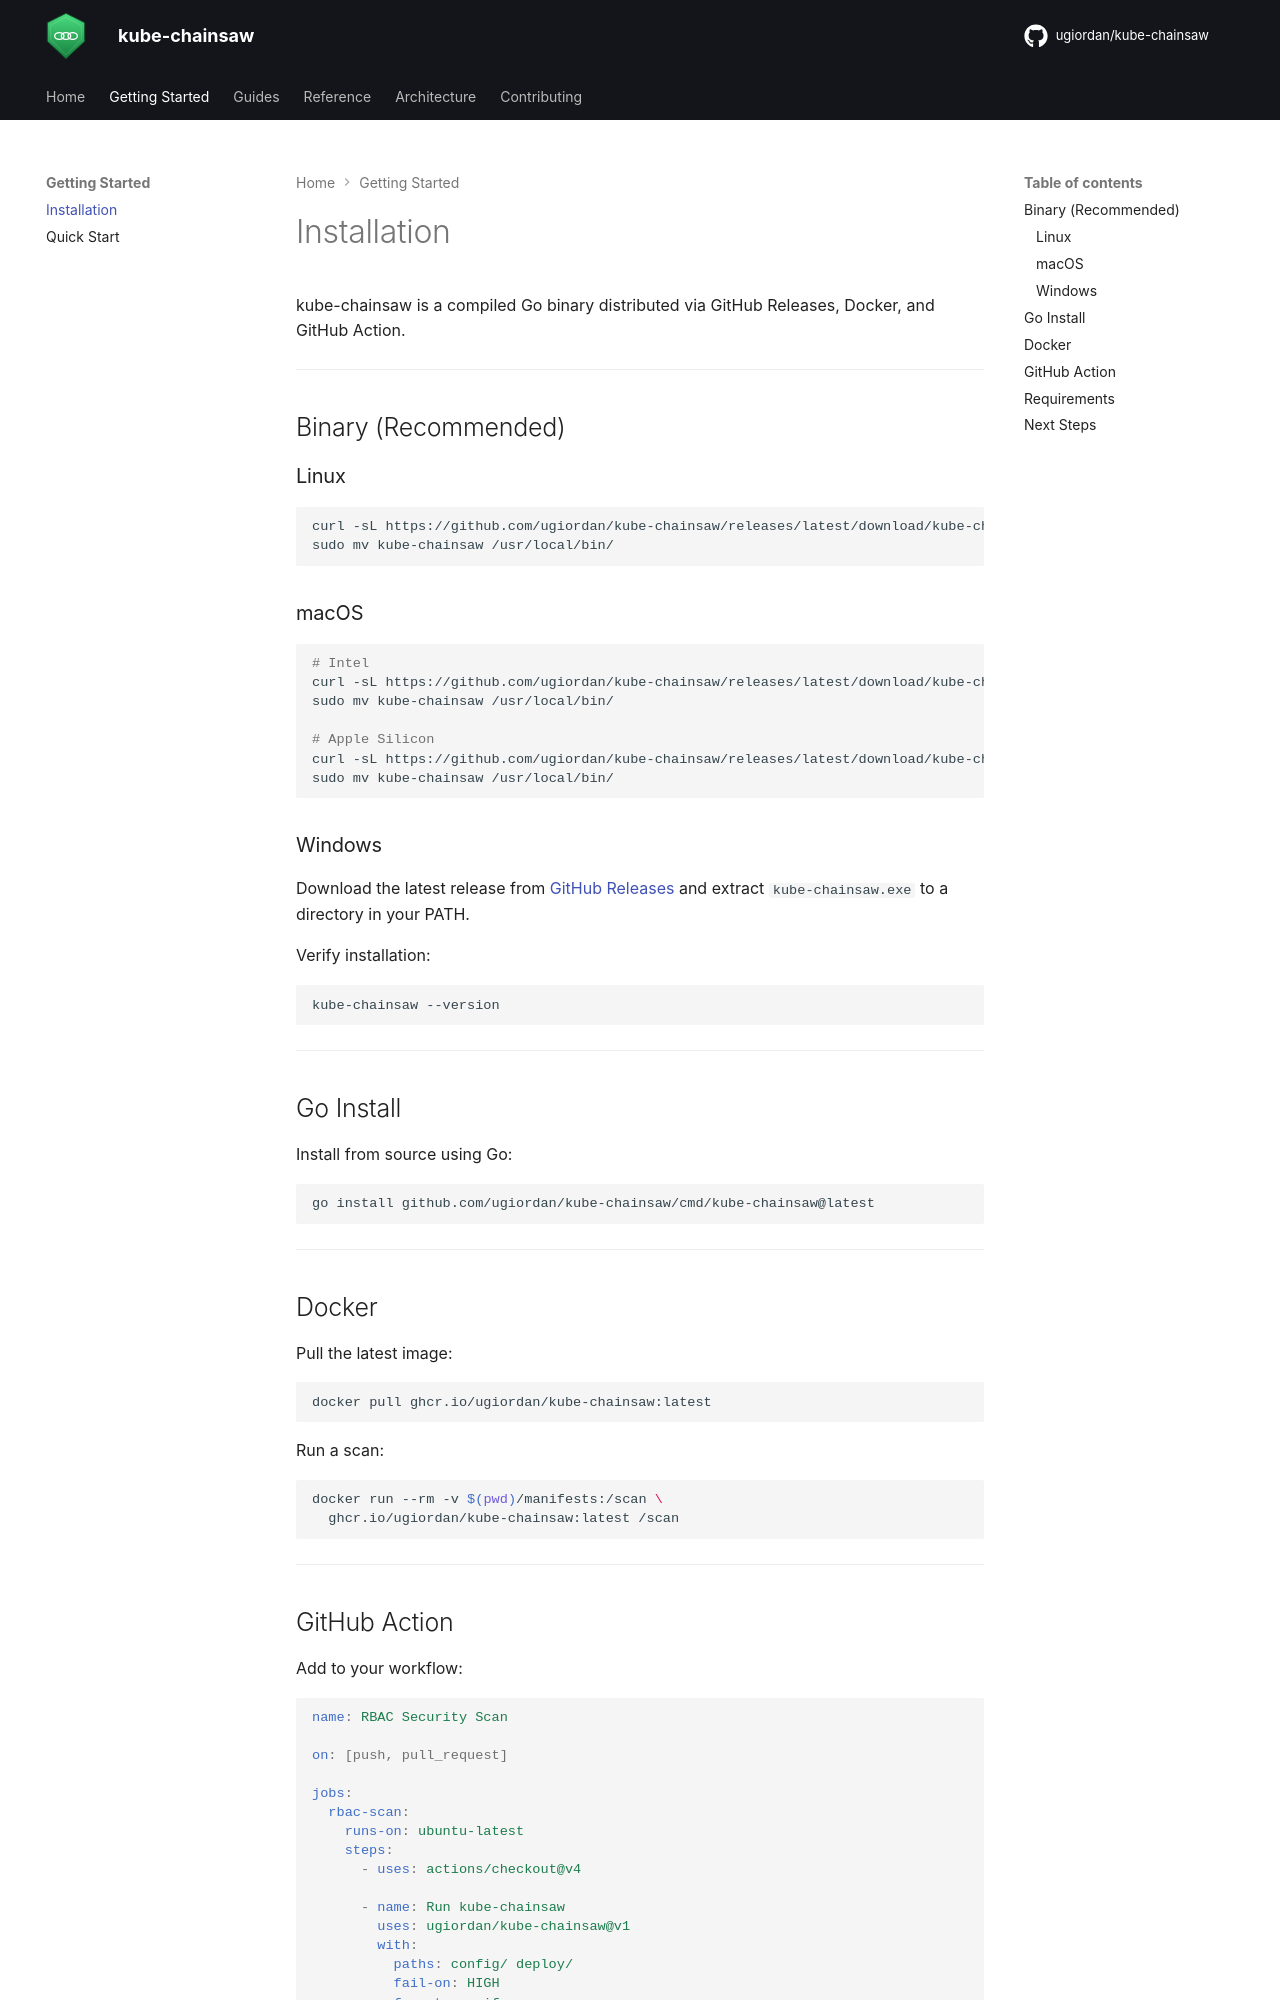

repository: ugiordan/kube-chainsaw · page: getting-started/installation/index.html · generator: mkdocs

# Installation

kube-chainsaw is a compiled Go binary distributed via GitHub Releases, Docker, and GitHub Action.

---

## Binary (Recommended)

### Linux

```bash
curl -sL https://github.com/ugiordan/kube-chainsaw/releases/latest/download/kube-chainsaw_linux_amd64.tar.gz | tar xz
sudo mv kube-chainsaw /usr/local/bin/
```

### macOS

```bash
# Intel
curl -sL https://github.com/ugiordan/kube-chainsaw/releases/latest/download/kube-chainsaw_darwin_amd64.tar.gz | tar xz
sudo mv kube-chainsaw /usr/local/bin/

# Apple Silicon
curl -sL https://github.com/ugiordan/kube-chainsaw/releases/latest/download/kube-chainsaw_darwin_arm64.tar.gz | tar xz
sudo mv kube-chainsaw /usr/local/bin/
```

### Windows

Download the latest release from [GitHub Releases](https://github.com/ugiordan/kube-chainsaw/releases) and extract `kube-chainsaw.exe` to a directory in your PATH.

Verify installation:

```bash
kube-chainsaw --version
```

---

## Go Install

Install from source using Go:

```bash
go install github.com/ugiordan/kube-chainsaw/cmd/kube-chainsaw@latest
```

---

## Docker

Pull the latest image:

```bash
docker pull ghcr.io/ugiordan/kube-chainsaw:latest
```

Run a scan:

```bash
docker run --rm -v $(pwd)/manifests:/scan \
  ghcr.io/ugiordan/kube-chainsaw:latest /scan
```

---
